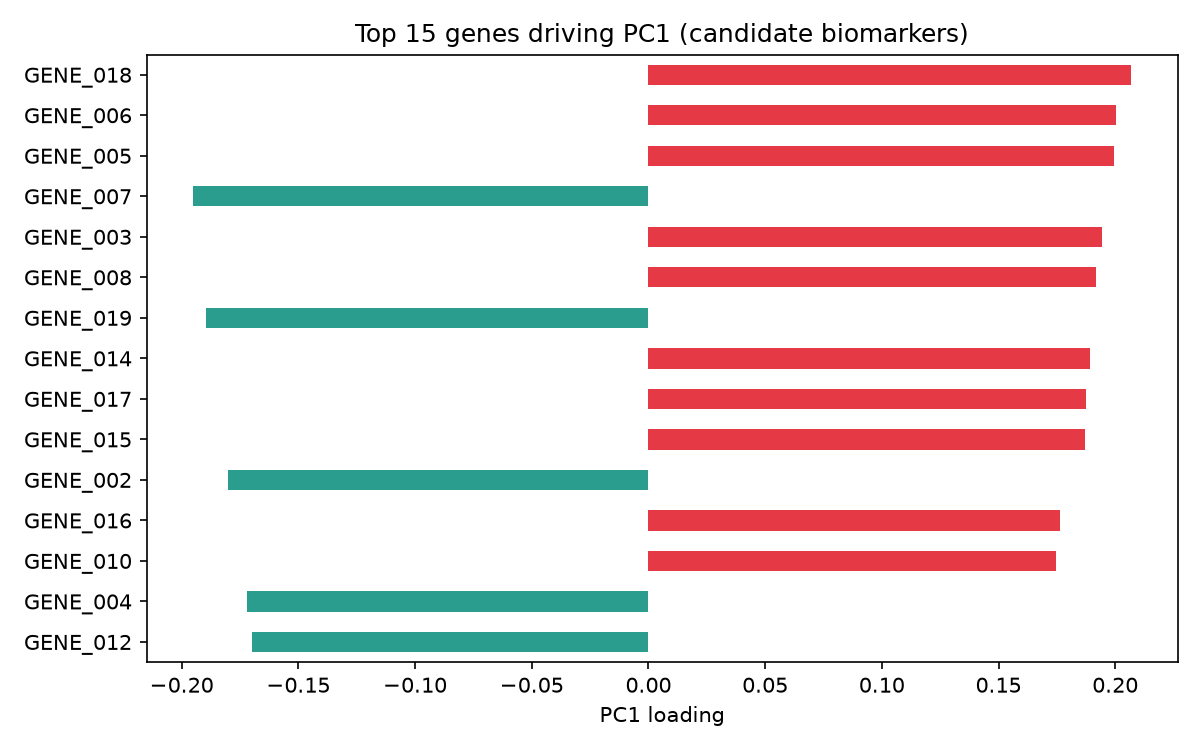

Data behind this chart, as committed beside it:
, PC1_loading
GENE_018, 0.2066
GENE_006, 0.2005
GENE_005, 0.1997
GENE_007, -0.195
GENE_003, 0.1945
GENE_008, 0.1916
GENE_019, -0.1896
GENE_014, 0.1894
GENE_017, 0.1873
GENE_015, 0.1871
GENE_002, -0.1801
GENE_016, 0.1765
GENE_010, 0.1745
GENE_004, -0.1721
GENE_012, -0.1699
